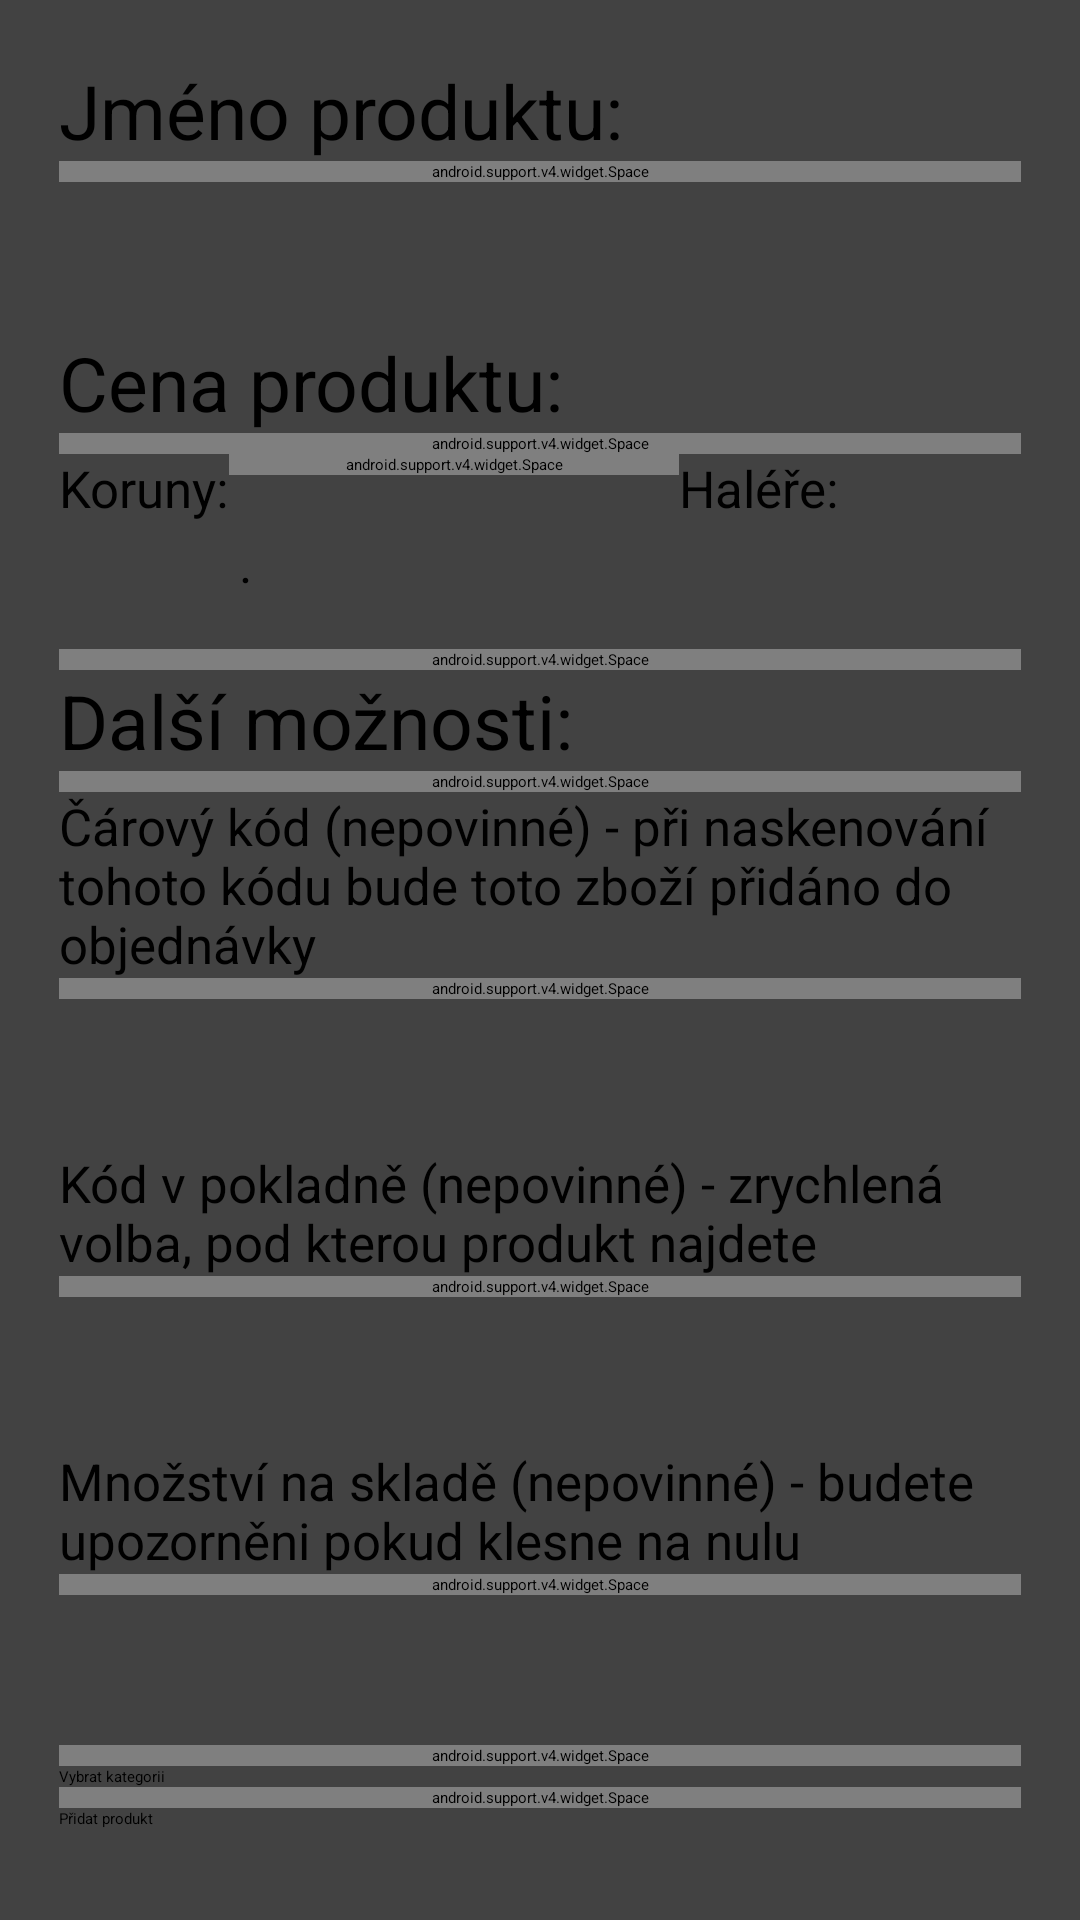

Here is an Android app screen rendered from its layout file. Give the layout XML and the strings, colors and styles it references.
<!-- AndroidManifest.xml: activity theme Theme.Sliding.DayNight -->
<!-- res/layout/activity_add_produkt.xml -->
<?xml version="1.0" encoding="utf-8"?>
<RelativeLayout xmlns:android="http://schemas.android.com/apk/res/android"
    xmlns:tools="http://schemas.android.com/tools"
    android:id="@+id/activity_add_produkt"
    android:layout_width="match_parent"
    android:layout_height="match_parent"
    android:paddingBottom="@dimen/activity_vertical_margin"
    android:paddingLeft="@dimen/activity_horizontal_margin"
    android:paddingRight="@dimen/activity_horizontal_margin"
    android:paddingTop="@dimen/activity_vertical_margin"
    tools:context="eet.pospichal.eet.AddProduktActivity">


    <LinearLayout
        android:orientation="vertical"
        android:layout_width="match_parent"
        android:layout_height="match_parent"
        android:layout_alignParentTop="true"
        android:layout_alignParentEnd="true">


        <android.support.v7.widget.CardView
            android:padding="100dp"
            android:layout_width="match_parent"
            android:layout_height="match_parent"
            android:elevation="10dp">


            <LinearLayout
                android:orientation="vertical"
                android:padding="20dp"
                android:layout_width="match_parent"
                android:layout_height="match_parent">


                <TextView
                    android:text="Jméno produktu:"
                    android:textSize="25dp"
                    android:textColor="@color/black"
                    android:layout_width="match_parent"
                    android:layout_height="wrap_content" />

                <android.support.v4.widget.Space
                    android:layout_width="match_parent"
                    android:layout_height="7dp" />

                <EditText
                    android:layout_width="match_parent"
                    android:layout_height="50dp"
                    android:inputType="textPersonName"
                    android:text=""
                    android:ems="10"
                    android:id="@+id/editProductName" />

                <TextView
                    android:text="Cena produktu:"
                    android:textSize="25dp"
                    android:textColor="@color/black"
                    android:layout_width="match_parent"
                    android:layout_height="wrap_content" />

                <android.support.v4.widget.Space
                    android:layout_width="match_parent"
                    android:layout_height="7dp" />

                <LinearLayout
                    android:orientation="horizontal"
                    android:layout_width="match_parent"
                    android:layout_height="wrap_content">

                    <TextView
                        android:text="Koruny:"
                        android:textSize="17dp"
                        android:layout_width="wrap_content"
                        android:layout_height="25dp" />

                    <android.support.v4.widget.Space
                        android:layout_width="150dp"
                        android:layout_height="wrap_content" />
                    
                    <TextView
                        android:text="Haléře:"
                        android:textSize="17dp"
                        android:layout_width="wrap_content"
                        android:layout_height="25dp" />

                </LinearLayout>

                <LinearLayout
                    android:orientation="horizontal"
                    android:layout_width="match_parent"
                    android:layout_height="wrap_content">

                    <EditText
                        android:layout_width="wrap_content"
                        android:layout_height="40dp"
                        android:inputType="number"
                        android:text=""
                        android:ems="10"
                        android:id="@+id/editProduktPriceKoruny" />

                    <TextView
                        android:text="."
                        android:textSize="17dp"
                        android:layout_width="wrap_content"
                        android:layout_height="wrap_content" />

                    <EditText
                        android:layout_width="wrap_content"
                        android:layout_height="40dp"
                        android:inputType="number"
                        android:text=""
                        android:ems="10"
                        android:id="@+id/editProduktPriceHalere" />

                </LinearLayout>

                <android.support.v4.widget.Space
                    android:layout_width="match_parent"
                    android:layout_height="7dp" />

                <TextView
                    android:text="Další možnosti:"
                    android:textSize="25dp"
                    android:textColor="@color/black"
                    android:layout_width="match_parent"
                    android:layout_height="wrap_content" />

                <android.support.v4.widget.Space
                    android:layout_width="match_parent"
                    android:layout_height="7dp" />

                <TextView
                    android:text="Čárový kód (nepovinné) - při naskenování tohoto kódu bude toto zboží přidáno do objednávky"
                    android:textSize="17dp"
                    android:layout_width="match_parent"
                    android:layout_height="wrap_content" />

                <android.support.v4.widget.Space
                    android:layout_width="match_parent"
                    android:layout_height="7dp" />

                <EditText
                    android:layout_width="match_parent"
                    android:layout_height="50dp"
                    android:inputType="textPersonName"
                    android:text=""
                    android:ems="10"
                    android:id="@+id/editProductBarcode" />

                <TextView
                    android:text="Kód v pokladně (nepovinné) - zrychlená volba, pod kterou produkt najdete"
                    android:textSize="17dp"
                    android:layout_width="match_parent"
                    android:layout_height="wrap_content" />

                <android.support.v4.widget.Space
                    android:layout_width="match_parent"
                    android:layout_height="7dp" />

                <EditText
                    android:layout_width="match_parent"
                    android:layout_height="50dp"
                    android:inputType="number"
                    android:text=""
                    android:ems="10"
                    android:id="@+id/editProductInternal" />

                <TextView
                    android:text="Množství na skladě (nepovinné) - budete upozorněni pokud klesne na nulu"
                    android:textSize="17dp"
                    android:layout_width="match_parent"
                    android:layout_height="wrap_content" />

                <android.support.v4.widget.Space
                    android:layout_width="match_parent"
                    android:layout_height="7dp" />

                <EditText
                    android:layout_width="match_parent"
                    android:layout_height="50dp"
                    android:inputType="number"
                    android:text=""
                    android:ems="10"
                    android:id="@+id/editProductAmount" />

                <android.support.v4.widget.Space
                    android:layout_width="match_parent"
                    android:layout_height="7dp" />

                <Button
                    android:text="Vybrat kategorii"
                    android:layout_width="match_parent"
                    android:layout_height="wrap_content"
                    android:id="@+id/btn_select_cat"
                    android:elevation="10dp" />

                <android.support.v4.widget.Space
                    android:layout_width="match_parent"
                    android:layout_height="7dp" />

                <Button
                    android:text="Přidat produkt"
                    android:layout_width="match_parent"
                    android:layout_height="wrap_content"
                    android:id="@+id/btn_add_produkt_to_list"
                    android:elevation="10dp" />


            </LinearLayout>


        </android.support.v7.widget.CardView>

        <android.support.v4.widget.Space
            android:layout_width="match_parent"
            android:layout_height="45dp" />

    </LinearLayout>

</RelativeLayout>
<!-- resources referenced by this layout -->
<resources>

  <!-- not gathered from this repository: default colours our renderer supplied (Android Studio template values) -->
  <color name="black">#FF000000</color>
</resources>
